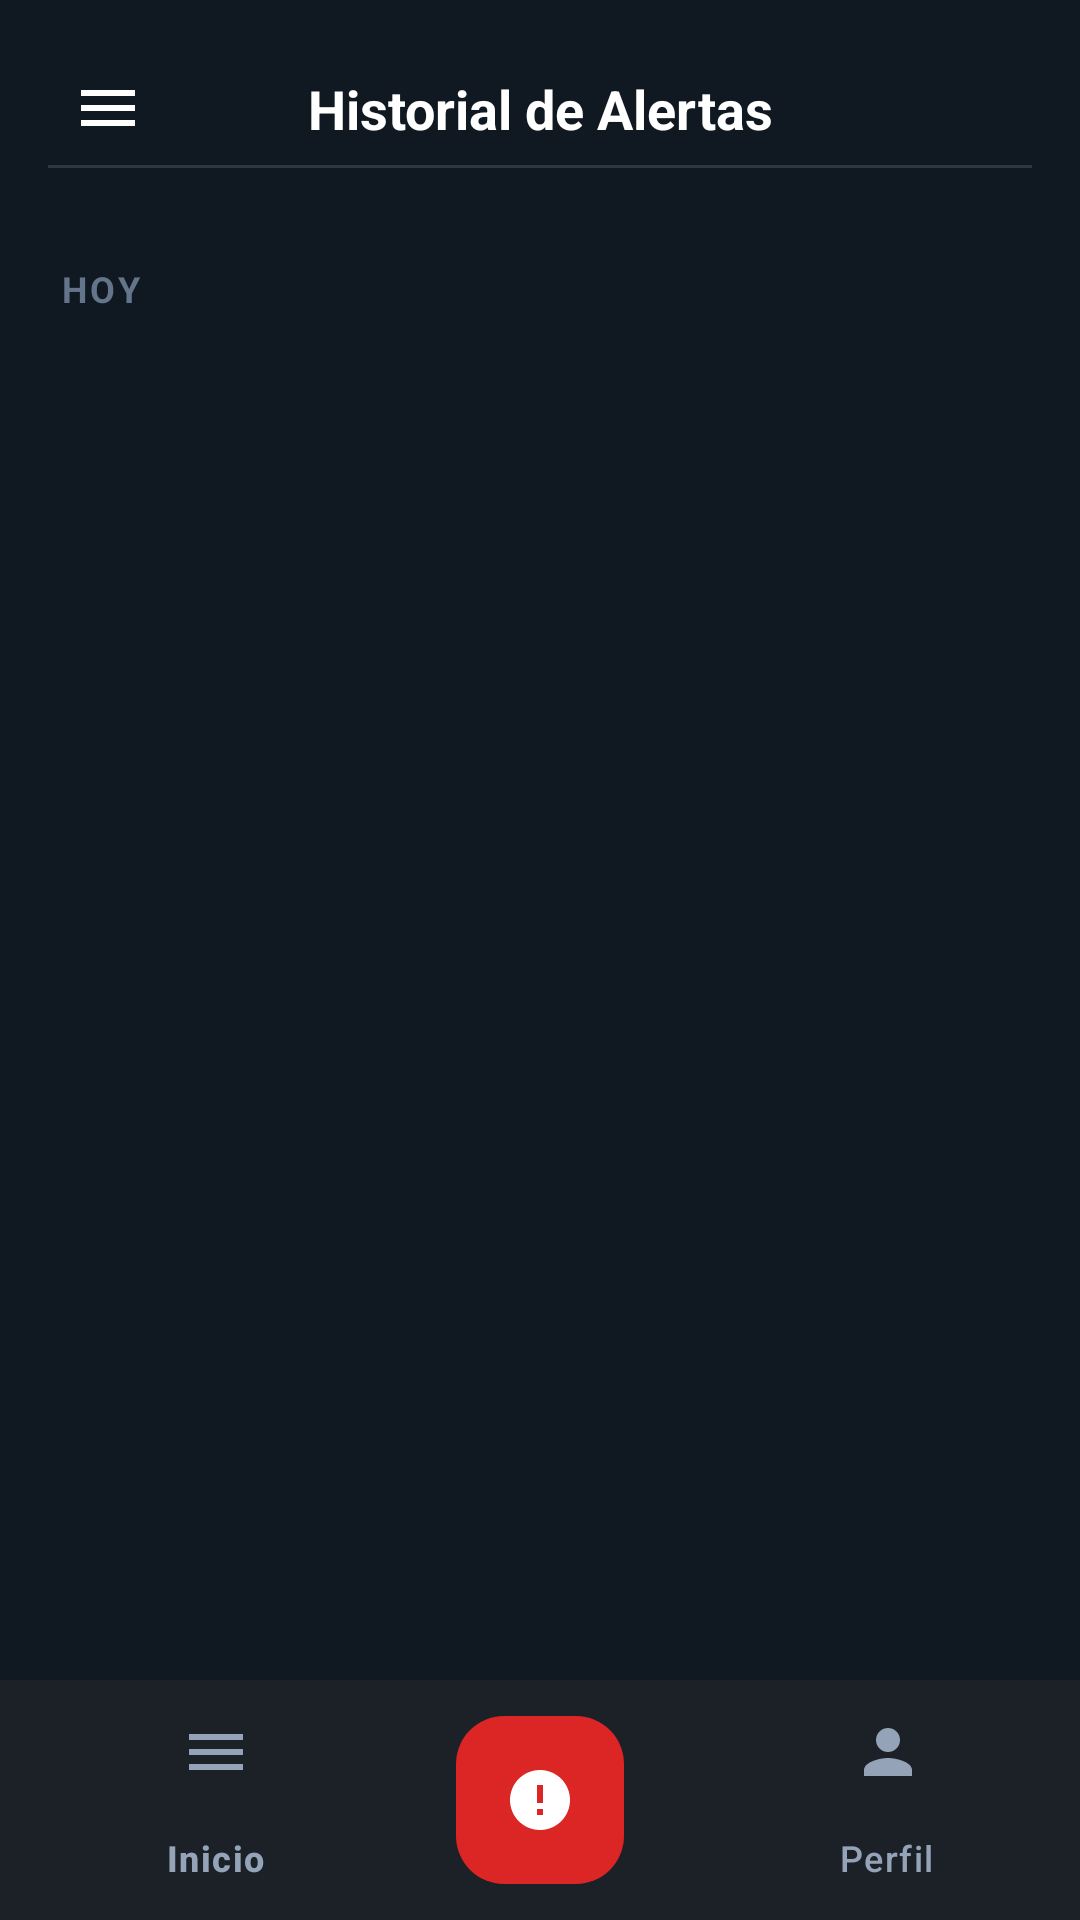

Write the Android layout XML for this screen, with the resource values it uses.
<!-- AndroidManifest.xml: application theme Theme.AppAlertaPrevencionComunitaria -->
<!-- res/layout/activity_historial_alertas.xml -->
<?xml version="1.0" encoding="utf-8"?>
<androidx.drawerlayout.widget.DrawerLayout xmlns:android="http://schemas.android.com/apk/res/android"
    xmlns:app="http://schemas.android.com/apk/res-auto"
    xmlns:tools="http://schemas.android.com/tools"
    android:id="@+id/drawer_layout"
    android:layout_width="match_parent"
    android:layout_height="match_parent"
    android:fitsSystemWindows="true">

    <androidx.coordinatorlayout.widget.CoordinatorLayout
        android:layout_width="match_parent"
        android:layout_height="match_parent"
        android:background="@color/bg_dark">

        <androidx.constraintlayout.widget.ConstraintLayout
            android:layout_width="match_parent"
            android:layout_height="match_parent"
            android:paddingBottom="80dp">

            <androidx.constraintlayout.widget.ConstraintLayout
                android:id="@+id/headerContainer"
                android:layout_width="match_parent"
                android:layout_height="wrap_content"
                android:background="@color/bg_dark"
                android:padding="16dp"
                app:layout_constraintTop_toTopOf="parent">

                <ImageButton
                    android:id="@+id/btnMenu"
                    android:layout_width="40dp"
                    android:layout_height="40dp"
                    android:background="?attr/selectableItemBackgroundBorderless"
                    android:src="@drawable/ic_menu"
                    app:layout_constraintBottom_toBottomOf="parent"
                    app:layout_constraintStart_toStartOf="parent"
                    app:layout_constraintTop_toTopOf="parent"
                    app:tint="@color/white" />

                <TextView
                    android:id="@+id/tvTitle"
                    android:layout_width="wrap_content"
                    android:layout_height="wrap_content"
                    android:text="Historial de Alertas"
                    android:textColor="@color/white"
                    android:textSize="18sp"
                    android:textStyle="bold"
                    app:layout_constraintBottom_toBottomOf="parent"
                    app:layout_constraintEnd_toEndOf="parent"
                    app:layout_constraintStart_toStartOf="parent"
                    app:layout_constraintTop_toTopOf="parent" />

                <View
                    android:layout_width="match_parent"
                    android:layout_height="1dp"
                    android:background="@color/border_dark"
                    app:layout_constraintBottom_toBottomOf="parent" />
            </androidx.constraintlayout.widget.ConstraintLayout>

            <TextView
                android:id="@+id/txt_section_hoy_historial_alertas"
                android:layout_width="wrap_content"
                android:layout_height="wrap_content"
                android:layout_marginStart="20dp"
                android:layout_marginTop="16dp"
                android:letterSpacing="0.1"
                android:text="HOY"
                android:textColor="@color/gris_slate_500"
                android:textSize="12sp"
                android:textStyle="bold"
                app:layout_constraintStart_toStartOf="parent"
                app:layout_constraintTop_toBottomOf="@id/headerContainer" />

            <androidx.recyclerview.widget.RecyclerView
                android:id="@+id/rv_alertas_historial_alertas"
                android:layout_width="match_parent"
                android:layout_height="0dp"
                android:layout_marginTop="8dp"
                android:clipToPadding="false"
                app:layout_constraintBottom_toBottomOf="parent"
                app:layout_constraintTop_toBottomOf="@id/txt_section_hoy_historial_alertas"
                tools:listitem="@layout/item_alerta" />

        </androidx.constraintlayout.widget.ConstraintLayout>

        <com.google.android.material.bottomappbar.BottomAppBar
            android:id="@+id/bottomAppBar_contactos"
            android:layout_width="match_parent"
            android:layout_height="wrap_content"
            android:layout_gravity="bottom"
            android:backgroundTint="@color/bg_card_dark"
            app:fabAlignmentMode="center"
            app:fabCradleMargin="10dp"
            app:fabCradleRoundedCornerRadius="20dp">

            <com.google.android.material.bottomnavigation.BottomNavigationView
                android:id="@+id/bottomNavigationView_contactos"
                android:layout_width="match_parent"
                android:layout_height="wrap_content"
                android:background="@android:color/transparent"
                app:elevation="0dp"
                app:itemIconTint="@color/gris_slate_400"
                app:itemTextColor="@color/gris_slate_400"
                app:menu="@menu/menu_navegacion" />

        </com.google.android.material.bottomappbar.BottomAppBar>

        <com.google.android.material.floatingactionbutton.FloatingActionButton
            android:id="@+id/fab_sos_nav"
            android:layout_width="wrap_content"
            android:layout_height="wrap_content"
            android:backgroundTint="@color/red_sos"
            android:src="@drawable/ic_sos"
            app:borderWidth="0dp"
            app:layout_anchor="@id/bottomAppBar_contactos"
            app:layout_anchorGravity="center"
            app:tint="@color/white" />
    </androidx.coordinatorlayout.widget.CoordinatorLayout>

    <com.google.android.material.navigation.NavigationView
        android:id="@+id/nav_view"
        android:layout_width="wrap_content"
        android:layout_height="match_parent"
        android:layout_gravity="start"
        android:background="@color/bg_button_dark"
        android:fitsSystemWindows="true"
        app:headerLayout="@layout/item_encabezado_menu"
        app:itemBackground="@drawable/bg_button_bordered"
        app:itemIconTint="@color/gris_slate_400"
        app:itemShapeFillColor="@color/bg_button_dark"
        app:itemTextColor="@color/white"
        app:menu="@menu/drawer_menu" />

</androidx.drawerlayout.widget.DrawerLayout>
<!-- res/layout/item_alerta.xml (included above) -->
<?xml version="1.0" encoding="utf-8"?>
<androidx.cardview.widget.CardView xmlns:android="http://schemas.android.com/apk/res/android"
    xmlns:app="http://schemas.android.com/apk/res-auto"
    xmlns:tools="http://schemas.android.com/tools"
    android:id="@+id/cadrview_item_emergencia"
    android:layout_width="match_parent"
    android:layout_height="wrap_content"
    android:layout_marginHorizontal="16dp"
    android:layout_marginVertical="8dp"
    app:cardBackgroundColor="@color/bg_card_dark"
    app:cardCornerRadius="12dp"
    app:cardElevation="4dp">

    <LinearLayout
        android:layout_width="match_parent"
        android:layout_height="wrap_content"
        android:orientation="horizontal">

        <View
            android:id="@+id/view_indicador_color"
            android:layout_width="6dp"
            android:layout_height="match_parent"
            android:background="@color/brand_primary" />

        <LinearLayout
            android:layout_width="match_parent"
            android:layout_height="wrap_content"
            android:orientation="vertical"
            android:paddingStart="12dp"
            android:paddingTop="16dp"
            android:paddingEnd="16dp"
            android:paddingBottom="16dp">

            <LinearLayout
                android:layout_width="match_parent"
                android:layout_height="wrap_content"
                android:gravity="center_vertical"
                android:orientation="horizontal">

                <FrameLayout
                    android:layout_width="40dp"
                    android:layout_height="40dp">

                    <View
                        android:id="@+id/view_icono_alerta_item"
                        android:layout_width="match_parent"
                        android:layout_height="match_parent"
                        android:alpha="0.7"
                        android:background="@drawable/bg_circle_alert_delete_contact"/>

                    <ImageView
                        android:id="@+id/img_icono_tipo_alerta_item"
                        android:layout_width="24dp"
                        android:layout_height="24dp"
                        android:layout_gravity="center"
                        android:src="@drawable/ic_sos" />
                </FrameLayout>

                <TextView
                    android:id="@+id/txt_titulo_alerta_item"
                    android:layout_width="0dp"
                    android:layout_height="wrap_content"
                    android:layout_weight="1"
                    android:layout_marginStart="12dp"
                    android:layout_marginEnd="8dp"
                    tools:text="Alerta SOS"
                    android:textColor="@color/white"
                    android:textSize="16sp"
                    android:textStyle="bold" />

                <TextView
                    android:id="@+id/txt_hora_alerta_item"
                    android:layout_width="wrap_content"
                    android:layout_height="wrap_content"
                    tools:text="14:30"
                    android:textColor="@color/gris_slate_400"
                    android:textSize="12sp"
                    android:textStyle="bold" />
            </LinearLayout>

            <TextView
                android:id="@+id/txt_descripcion_alerta_item"
                android:layout_width="match_parent"
                android:layout_height="wrap_content"
                android:layout_marginTop="12dp"
                tools:text="Calle Los Pinos 432, Zona Norte."
                android:textColor="@color/gris_slate_200"
                android:textSize="14sp" />

            <LinearLayout
                android:layout_width="match_parent"
                android:layout_height="wrap_content"
                android:layout_marginTop="12dp"
                android:gravity="center_vertical"
                android:orientation="horizontal">

                <TextView
                    android:id="@+id/txt_estado_alerta_item"
                    android:layout_width="wrap_content"
                    android:layout_height="wrap_content"
                    android:background="@drawable/bg_capsula"
                    android:backgroundTint="@color/green_safety_dark"
                    android:paddingHorizontal="10dp"
                    android:paddingVertical="5dp"
                    tools:text="Resuelto"
                    android:textColor="@color/green_soft_bg"
                    android:textSize="12sp"
                    android:textStyle="bold"
                    android:textAlignment="center"
                    android:drawablePadding="4dp"
                    app:drawableStartCompat="@drawable/ic_check_circulo"
                    app:drawableTint="@color/green_soft_bg" />
                <View
                    android:layout_width="0dp"
                    android:layout_height="1dp"
                    android:layout_weight="1" />

                <TextView
                    android:id="@+id/txt_fecha_alerta_item"
                    android:layout_width="wrap_content"
                    android:layout_height="wrap_content"
                    tools:text="12/05/2025"
                    android:textColor="@color/gris_slate_400"
                    android:textSize="12sp" />

            </LinearLayout>

        </LinearLayout>

    </LinearLayout>

</androidx.cardview.widget.CardView>
<!-- res/layout/item_encabezado_menu.xml (included above) -->
<?xml version="1.0" encoding="utf-8"?>
<androidx.constraintlayout.widget.ConstraintLayout
    xmlns:android="http://schemas.android.com/apk/res/android"
    xmlns:app="http://schemas.android.com/apk/res-auto"
    android:layout_width="match_parent"
    android:layout_height="wrap_content"
    android:background="@color/bg_card_dark"
    android:padding="24dp">

    <androidx.constraintlayout.widget.ConstraintLayout
        android:id="@+id/container_avatar"
        android:layout_width="wrap_content"
        android:layout_height="wrap_content"
        app:layout_constraintStart_toStartOf="parent"
        app:layout_constraintTop_toTopOf="parent">

        <ImageView
            android:id="@+id/img_profile"
            android:layout_width="64dp"
            android:layout_height="64dp"
            android:src="@drawable/ic_logo_user"
            android:background="@drawable/bg_circle_icon_base"
            app:layout_constraintStart_toStartOf="parent"
            app:layout_constraintTop_toTopOf="parent"
            app:layout_constraintBottom_toBottomOf="parent"
            app:layout_constraintEnd_toEndOf="parent"/>

        <View
            android:layout_width="14dp"
            android:layout_height="14dp"
            android:background="@drawable/bg_circle_icon_base"
            android:backgroundTint="@color/green_safety"
            android:layout_marginEnd="2dp"
            android:layout_marginBottom="2dp"
            app:layout_constraintBottom_toBottomOf="@id/img_profile"
            app:layout_constraintEnd_toEndOf="@id/img_profile"/>
    </androidx.constraintlayout.widget.ConstraintLayout>

    <LinearLayout
        android:layout_width="0dp"
        android:layout_height="wrap_content"
        android:layout_marginStart="16dp"
        android:orientation="vertical"
        android:gravity="center_vertical"
        app:layout_constraintBottom_toBottomOf="@id/container_avatar"
        app:layout_constraintEnd_toEndOf="parent"
        app:layout_constraintStart_toEndOf="@id/container_avatar"
        app:layout_constraintTop_toTopOf="@id/container_avatar">

        <TextView
            android:id="@+id/tvNombreUsuarioMenu"
            android:layout_width="wrap_content"
            android:layout_height="wrap_content"
            android:text="Cargando..." android:textColor="@color/white"
            android:textSize="18sp"
            android:textStyle="bold" />

        <TextView
            android:layout_width="wrap_content"
            android:layout_height="wrap_content"
            android:text="Mi Perfil"
            android:textColor="@color/brand_primary"
            android:textSize="14sp"
            android:textStyle="bold"/>
    </LinearLayout>

    <View
        android:layout_width="match_parent"
        android:layout_height="1dp"
        android:layout_marginTop="24dp"
        android:background="@color/border_dark"
        app:layout_constraintTop_toBottomOf="@id/container_avatar"/>

</androidx.constraintlayout.widget.ConstraintLayout>
<!-- resources referenced by this layout -->
<resources>
  <color name="bg_button_dark">#283039</color>
  <color name="bg_card_dark">#1C2127</color>
  <color name="bg_dark">#101922</color>
  <color name="border_dark">#2D3642</color>
  <color name="brand_primary">#137FEC</color>
  <color name="green_safety">#22C55E</color>
  <color name="green_safety_dark">#16A34A</color>
  <color name="green_soft_bg">#F0FDF4</color>
  <color name="gris_slate_200">#E2E8F0</color>
  <color name="gris_slate_400">#94A3B8</color>
  <color name="gris_slate_500">#64748B</color>
  <color name="red_sos">#DC2626</color>
  <color name="white">#FFFFFFFF</color>
  <!-- drawable bg_button_bordered (drawable) -->
  <?xml version="1.0" encoding="utf-8"?>
  <shape xmlns:android="http://schemas.android.com/apk/res/android">
      <solid android:color="@color/bg_button_dark"/>
      <stroke android:width="1dp" android:color="@color/border_dark"/>
      <corners android:radius="16dp"/>
  </shape>
  <!-- drawable bg_circle_alert_delete_contact (drawable) -->
  <?xml version="1.0" encoding="utf-8"?>
  <shape xmlns:android="http://schemas.android.com/apk/res/android" android:shape="oval">
      <solid android:color="@color/shadow_sos"/>
  </shape>
  <!-- drawable ic_check_circulo (drawable) -->
  <?xml version="1.0" encoding="utf-8"?>
  <vector xmlns:android="http://schemas.android.com/apk/res/android"
      android:width="24dp"
      android:height="24dp"
      android:viewportWidth="24.0"
      android:viewportHeight="24.0">
      <path
          android:fillColor="#FF000000"
          android:pathData="M12,2C6.48,2 2,6.48 2,12s4.48,10 10,10 10,-4.48 10,-10S17.52,2 12,2z M10,17l-5,-5 1.41,-1.41L10,14.17l7.59,-7.59L19,8l-9,9z"/>
  </vector>
  <!-- drawable ic_menu (drawable) -->
  <vector xmlns:android="http://schemas.android.com/apk/res/android"
      android:width="24dp" android:height="24dp" android:viewportWidth="24.0" android:viewportHeight="24.0">
      <path android:fillColor="@color/gris_slate_900" android:pathData="M3,18h18v-2H3v2zM3,13h18v-2H3v2zM3,6v2h18V6H3z"/>
  </vector>
  <!-- drawable ic_sos (drawable) -->
  <vector xmlns:android="http://schemas.android.com/apk/res/android"
      android:width="24dp" android:height="24dp" android:viewportWidth="24.0" android:viewportHeight="24.0">
      <path android:fillColor="@color/red_alert" android:pathData="M12,2C6.48,2 2,6.48 2,12s4.48,10 10,10 10,-4.48 10,-10S17.52,2 12,2zM13,17h-2v-2h2v2zM13,13h-2V7h2v6z"/>
  </vector>
  <style name="Theme.AppAlertaPrevencionComunitaria" parent="Base.Theme.AppAlertaPrevencionComunitaria" />
  <color name="shadow_sos">#80DC2626</color>
  <color name="gris_slate_900">#0F172A</color>
  <color name="red_alert">#EF4444</color>
  <style name="Base.Theme.AppAlertaPrevencionComunitaria" parent="Theme.Material3.DayNight.NoActionBar">
          
          
          <item name="fontFamily">sans-serif</item>
      </style>
</resources>
